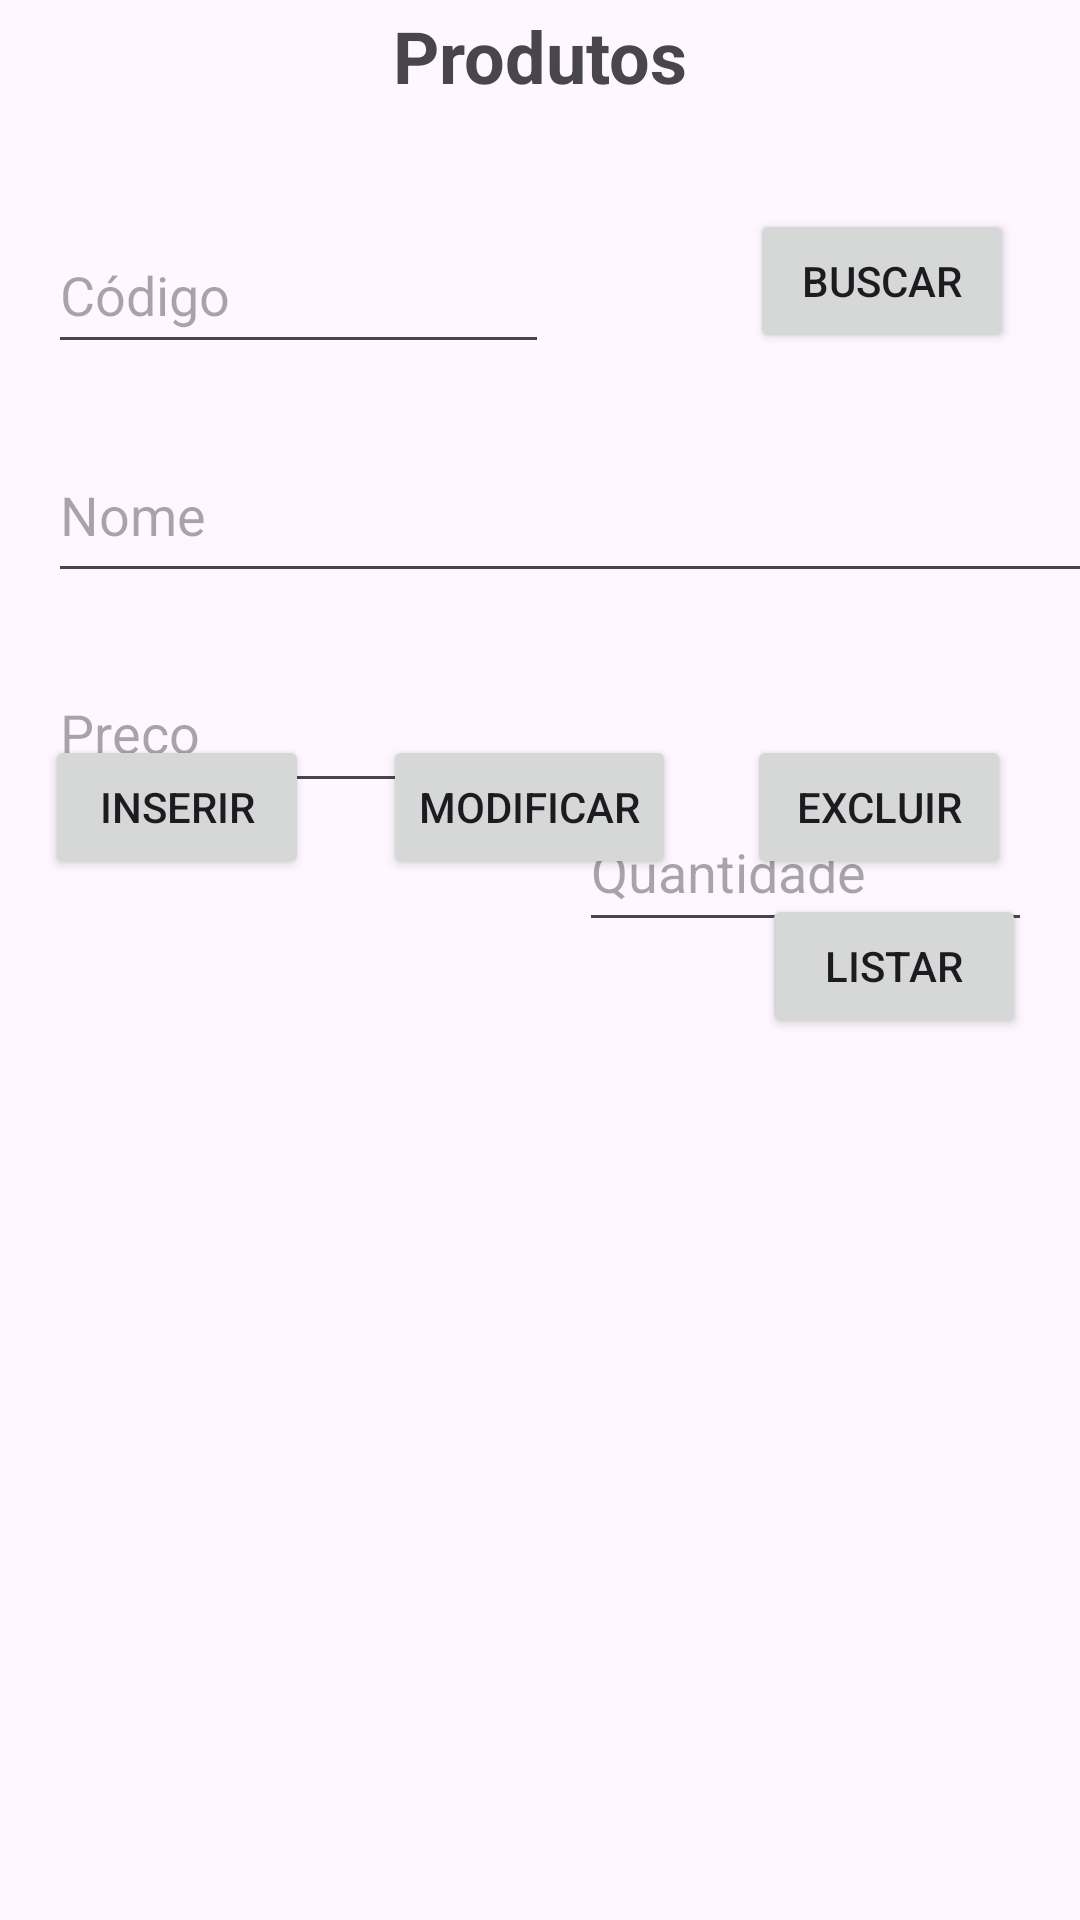

Here is an Android app screen rendered from its layout file. Give the layout XML and the strings, colors and styles it references.
<!-- AndroidManifest.xml: application theme Theme.VendasRedesSociais -->
<!-- res/layout/fragment_produtos.xml -->
<?xml version="1.0" encoding="utf-8"?>
<androidx.constraintlayout.widget.ConstraintLayout xmlns:android="http://schemas.android.com/apk/res/android"
    xmlns:app="http://schemas.android.com/apk/res-auto"
    xmlns:tools="http://schemas.android.com/tools"
    android:id="@+id/fragment_professor"
    android:layout_width="match_parent"
    android:layout_height="match_parent"
    tools:context=".ProdutosFragment">

    <TextView
        android:id="@+id/tvProdutos"
        android:layout_width="wrap_content"
        android:layout_height="wrap_content"
        android:layout_marginTop="48dp"
        android:layout_marginBottom="35dp"
        android:text="@string/produtos"
        android:textSize="24sp"
        android:textStyle="bold"
        app:layout_constraintBottom_toTopOf="@+id/btnBuscarProduto"
        app:layout_constraintEnd_toEndOf="parent"
        app:layout_constraintStart_toStartOf="parent"
        app:layout_constraintTop_toTopOf="parent" />

    <EditText
        android:id="@+id/edCodigoProduto"
        android:layout_width="0dp"
        android:layout_height="49dp"
        android:layout_marginStart="16dp"
        android:layout_marginTop="70dp"
        android:layout_marginEnd="67dp"
        android:layout_marginBottom="73dp"
        android:ems="10"
        android:hint="@string/codigo"
        android:inputType="numberSigned"
        app:layout_constraintBottom_toBottomOf="@+id/edNomeProduto"
        app:layout_constraintEnd_toStartOf="@+id/btnBuscarProduto"
        app:layout_constraintStart_toStartOf="parent"
        app:layout_constraintTop_toTopOf="@+id/tvProdutos"
        app:layout_constraintVertical_bias="0.0" />

    <EditText
        android:id="@+id/etQuantidadeProduto"
        android:layout_width="0dp"
        android:layout_height="50dp"
        android:layout_marginTop="264dp"
        android:layout_marginEnd="16dp"
        android:layout_marginBottom="129dp"
        android:ems="10"
        android:hint="@string/quantidade"
        android:inputType="numberSigned"
        app:layout_constraintBottom_toTopOf="@+id/tvListaProdutos"
        app:layout_constraintEnd_toEndOf="parent"
        app:layout_constraintStart_toEndOf="@+id/edPrecoProduto"
        app:layout_constraintTop_toTopOf="parent" />

    <EditText
        android:id="@+id/edNomeProduto"
        android:layout_width="379dp"
        android:layout_height="55dp"
        android:layout_marginStart="16dp"
        android:layout_marginEnd="16dp"
        android:layout_marginBottom="20dp"
        android:ems="10"
        android:hint="@string/nome"
        android:inputType="text"
        app:layout_constraintBottom_toTopOf="@+id/edPrecoProduto"
        app:layout_constraintEnd_toEndOf="parent"
        app:layout_constraintHorizontal_bias="0.0"
        app:layout_constraintStart_toStartOf="parent"
        app:layout_constraintTop_toBottomOf="@+id/btnBuscarProduto" />

    <EditText
        android:id="@+id/edPrecoProduto"
        android:layout_width="0dp"
        android:layout_height="50dp"
        android:layout_marginStart="16dp"
        android:layout_marginEnd="26dp"
        android:layout_marginBottom="23dp"
        android:ems="10"
        android:hint="@string/preco"
        android:inputType="numberDecimal"
        app:layout_constraintBottom_toTopOf="@+id/btnInserirProduto"
        app:layout_constraintEnd_toStartOf="@+id/etQuantidadeProduto"
        app:layout_constraintStart_toStartOf="parent"
        app:layout_constraintTop_toBottomOf="@+id/edNomeProduto" />

    <Button
        android:id="@+id/btnBuscarProduto"
        android:layout_width="wrap_content"
        android:layout_height="wrap_content"
        android:layout_marginEnd="22dp"
        android:layout_marginBottom="25dp"
        android:text="@string/buscar"
        app:layout_constraintBottom_toTopOf="@+id/edNomeProduto"
        app:layout_constraintEnd_toEndOf="parent"
        app:layout_constraintStart_toEndOf="@+id/edCodigoProduto"
        app:layout_constraintTop_toBottomOf="@+id/tvProdutos" />

    <Button
        android:id="@+id/btnInserirProduto"
        android:layout_width="wrap_content"
        android:layout_height="wrap_content"
        android:layout_marginStart="15dp"
        android:layout_marginBottom="347dp"
        android:text="@string/inserir"
        app:layout_constraintBottom_toBottomOf="parent"
        app:layout_constraintStart_toStartOf="parent" />

    <Button
        android:id="@+id/btnModificarProduto"
        android:layout_width="wrap_content"
        android:layout_height="wrap_content"
        android:layout_marginStart="42dp"
        android:layout_marginEnd="42dp"
        android:layout_marginBottom="347dp"
        android:text="@string/modificar"
        app:layout_constraintBottom_toBottomOf="parent"
        app:layout_constraintEnd_toStartOf="@+id/btnBuscarProduto"
        app:layout_constraintStart_toEndOf="@+id/btnInserirProduto" />

    <Button
        android:id="@+id/btnExcluirProduto"
        android:layout_width="wrap_content"
        android:layout_height="wrap_content"
        android:layout_marginEnd="23dp"
        android:layout_marginBottom="5dp"
        android:text="@string/excluir"
        app:layout_constraintBottom_toTopOf="@+id/btnListarProduto"
        app:layout_constraintEnd_toEndOf="parent" />

    <Button
        android:id="@+id/btnListarProduto"
        android:layout_width="wrap_content"
        android:layout_height="wrap_content"
        android:layout_marginStart="5dp"
        android:layout_marginBottom="294dp"
        android:text="@string/listar"
        app:layout_constraintBottom_toBottomOf="parent"
        app:layout_constraintStart_toStartOf="@+id/btnExcluirProduto" />

    <TextView
        android:id="@+id/tvListaProdutos"
        android:layout_width="383dp"
        android:layout_height="0dp"
        android:layout_marginStart="13dp"
        android:layout_marginEnd="13dp"
        android:layout_marginBottom="23dp"
        app:layout_constraintBottom_toBottomOf="parent"
        app:layout_constraintEnd_toEndOf="parent"
        app:layout_constraintStart_toStartOf="parent"
        app:layout_constraintTop_toBottomOf="@+id/etQuantidadeProduto" />
</androidx.constraintlayout.widget.ConstraintLayout>
<!-- resources referenced by this layout -->
<resources>
  <string name="buscar">Buscar</string>
  <string name="codigo">Código</string>
  <string name="excluir">Excluir</string>
  <string name="inserir">Inserir</string>
  <string name="listar">Listar</string>
  <string name="modificar">Modificar</string>
  <string name="nome">Nome</string>
  <string name="preco">Preço</string>
  <string name="produtos">Produtos</string>
  <string name="quantidade">Quantidade</string>
  <style name="Theme.VendasRedesSociais" parent="Base.Theme.VendasRedesSociais" />
  <style name="Base.Theme.VendasRedesSociais" parent="Theme.Material3.DayNight">
          
          
      </style>
</resources>
